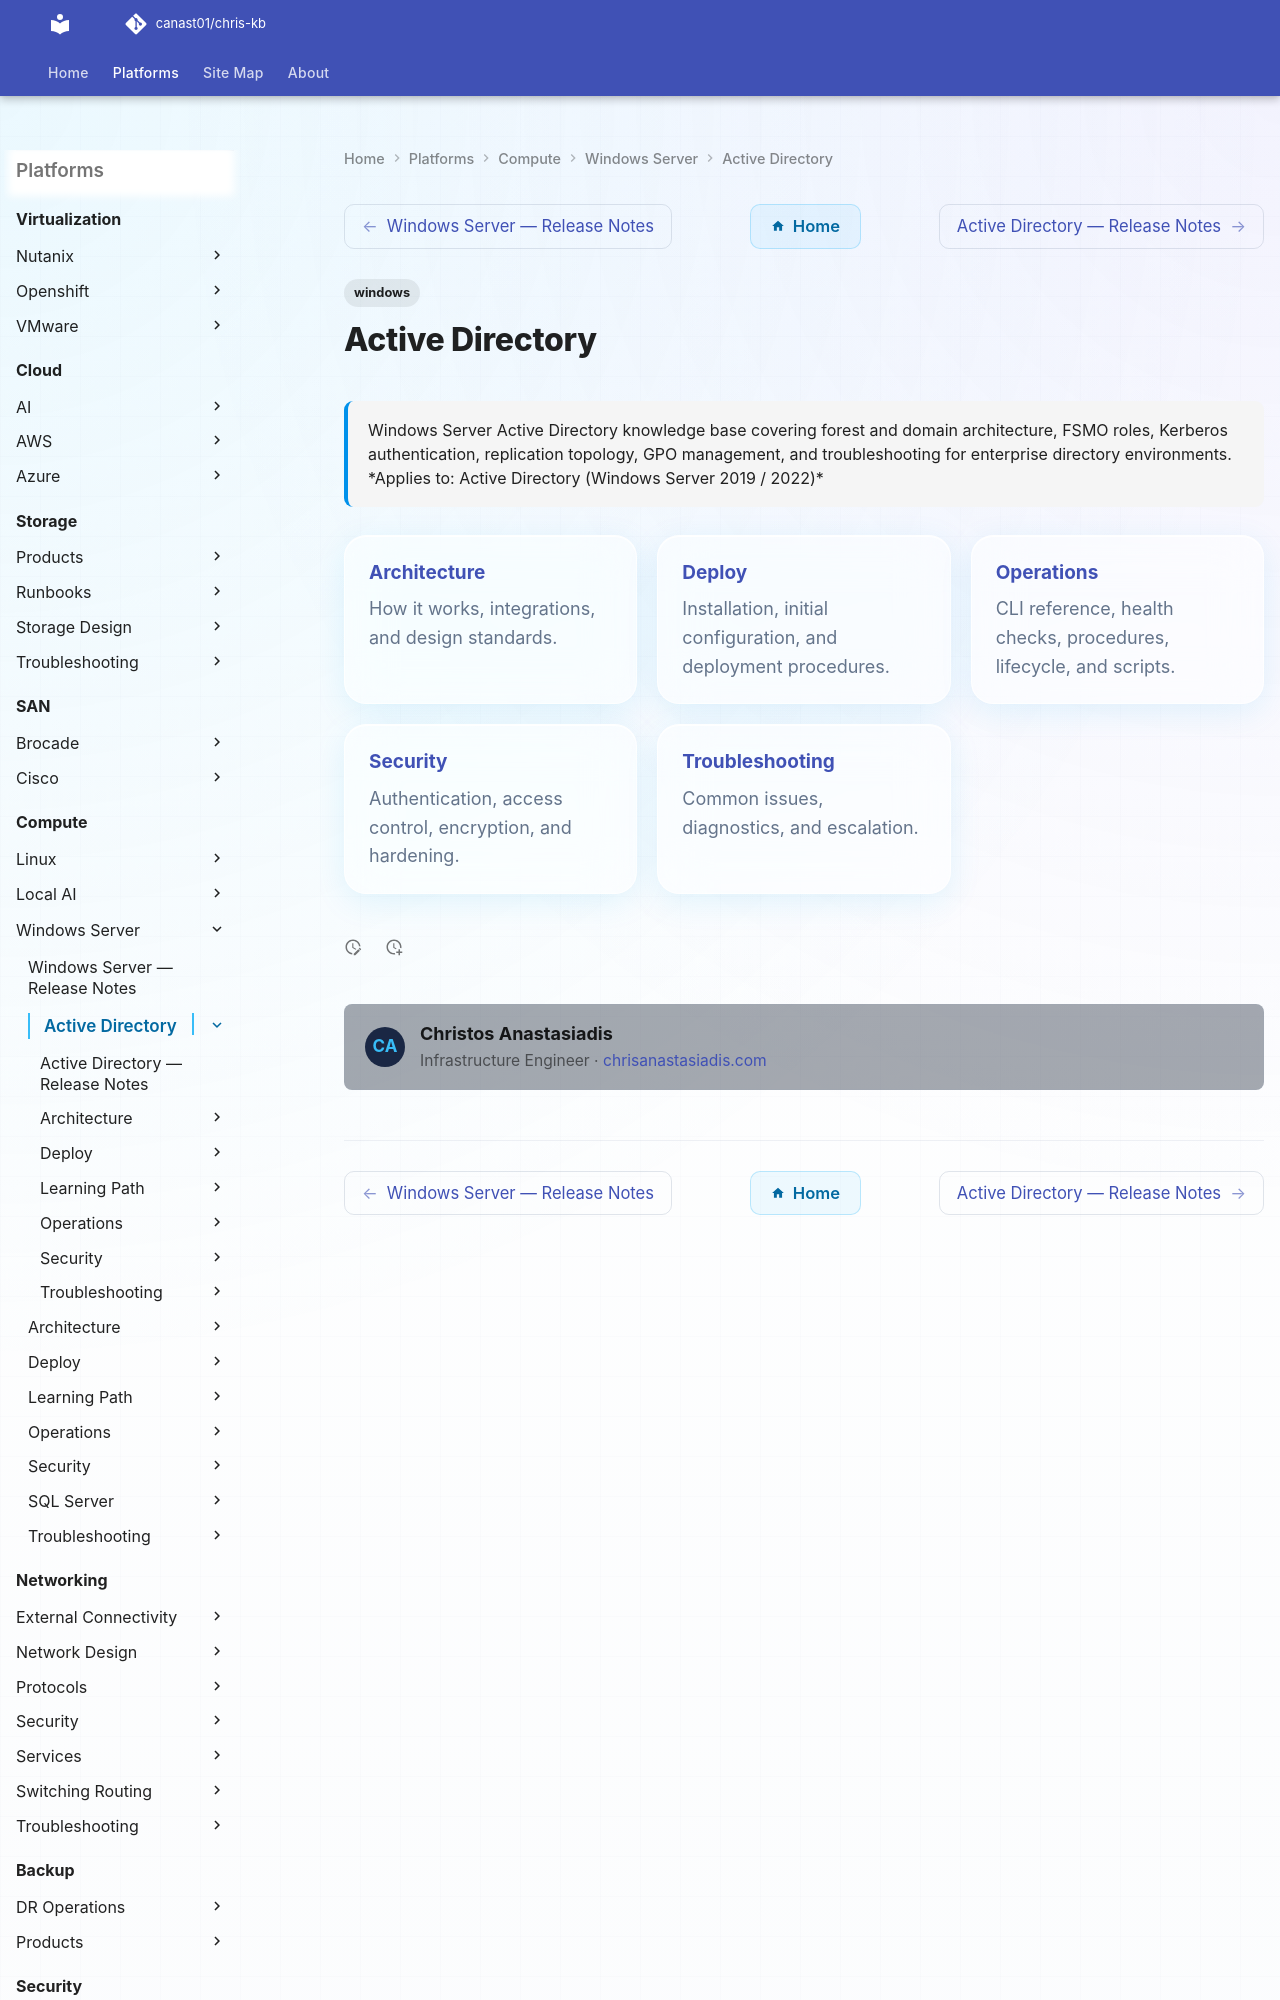

repository: canast01/chris-kb · page: compute/windows-server/active-directory/index.html · generator: mkdocs

---
tags:
  - windows
description: "Windows Server Active Directory knowledge base covering forest and domain architecture, FSMO roles, Kerberos authentication, replication topology, GPO..."
---
# Active Directory

<div class="kb-summary">
Windows Server Active Directory knowledge base covering forest and domain architecture, FSMO roles, Kerberos authentication, replication topology, GPO management, and troubleshooting for enterprise directory environments.

*Applies to: Active Directory (Windows Server 2019 / 2022)*
</div>

<div class="kb-grid kb-grid-3">
